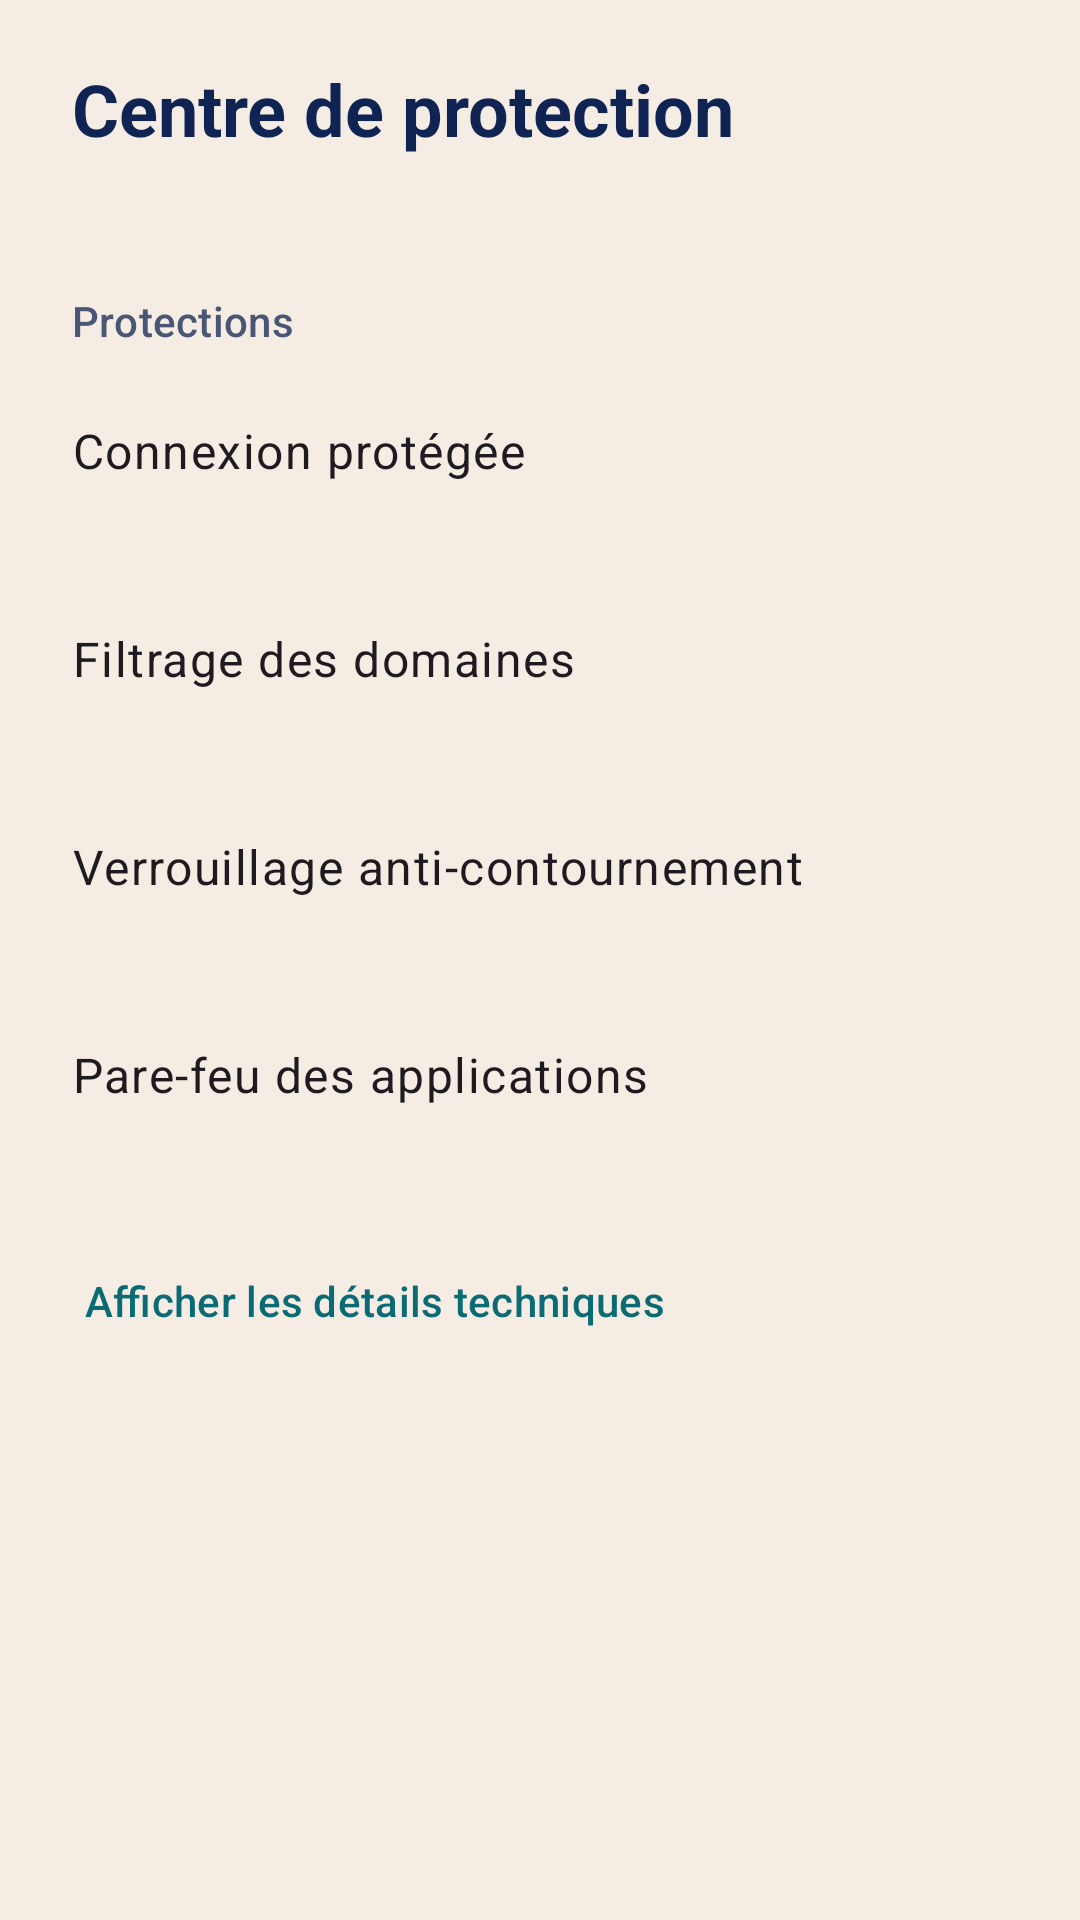

Here is an Android app screen rendered from its layout file. Give the layout XML and the strings, colors and styles it references.
<!-- AndroidManifest.xml: application theme Theme.AKeeper -->
<!-- res/layout/sheet_protection.xml -->
<?xml version="1.0" encoding="utf-8"?>
<androidx.core.widget.NestedScrollView xmlns:android="http://schemas.android.com/apk/res/android"
    android:layout_width="match_parent"
    android:layout_height="wrap_content">

    <LinearLayout
        android:layout_width="match_parent"
        android:layout_height="wrap_content"
        android:orientation="vertical"
        android:paddingHorizontal="24dp"
        android:paddingTop="20dp"
        android:paddingBottom="28dp">

        <TextView
            android:layout_width="wrap_content"
            android:layout_height="wrap_content"
            android:text="@string/protection_center_title"
            android:textAppearance="?attr/textAppearanceHeadlineSmall"
            android:textColor="?attr/colorOnSurface"
            android:textStyle="bold" />

        <TextView
            android:id="@+id/protection_summary"
            android:layout_width="match_parent"
            android:layout_height="wrap_content"
            android:layout_marginTop="6dp"
            android:textAppearance="?attr/textAppearanceBodyMedium"
            android:textColor="?attr/colorOnSurfaceVariant" />

        <TextView
            style="@style/Widget.AKeeper.SectionTitle"
            android:layout_marginStart="0dp"
            android:text="@string/protection_layers" />

        <LinearLayout
            android:layout_width="match_parent"
            android:layout_height="wrap_content"
            android:orientation="vertical">

            <TextView
                android:layout_width="match_parent"
                android:layout_height="wrap_content"
                android:minHeight="52dp"
                android:gravity="center_vertical"
                android:text="@string/protection_vpn"
                android:textAppearance="?attr/textAppearanceBodyLarge" />

            <TextView
                android:id="@+id/protection_vpn_state"
                android:layout_width="match_parent"
                android:layout_height="wrap_content"
                android:layout_marginTop="-14dp"
                android:paddingBottom="12dp"
                android:textAppearance="?attr/textAppearanceLabelLarge" />

            <TextView
                android:layout_width="match_parent"
                android:layout_height="wrap_content"
                android:minHeight="52dp"
                android:gravity="center_vertical"
                android:text="@string/protection_dns"
                android:textAppearance="?attr/textAppearanceBodyLarge" />

            <TextView
                android:id="@+id/protection_dns_state"
                android:layout_width="match_parent"
                android:layout_height="wrap_content"
                android:layout_marginTop="-14dp"
                android:paddingBottom="12dp"
                android:textAppearance="?attr/textAppearanceLabelLarge" />

            <TextView
                android:layout_width="match_parent"
                android:layout_height="wrap_content"
                android:minHeight="52dp"
                android:gravity="center_vertical"
                android:text="@string/protection_lockdown"
                android:textAppearance="?attr/textAppearanceBodyLarge" />

            <TextView
                android:id="@+id/protection_lockdown_state"
                android:layout_width="match_parent"
                android:layout_height="wrap_content"
                android:layout_marginTop="-14dp"
                android:paddingBottom="12dp"
                android:textAppearance="?attr/textAppearanceLabelLarge" />

            <TextView
                android:layout_width="match_parent"
                android:layout_height="wrap_content"
                android:minHeight="52dp"
                android:gravity="center_vertical"
                android:text="@string/protection_firewall"
                android:textAppearance="?attr/textAppearanceBodyLarge" />

            <TextView
                android:id="@+id/protection_firewall_state"
                android:layout_width="match_parent"
                android:layout_height="wrap_content"
                android:layout_marginTop="-14dp"
                android:paddingBottom="12dp"
                android:textAppearance="?attr/textAppearanceLabelLarge" />
        </LinearLayout>

        <TextView
            android:id="@+id/protection_technical_toggle"
            android:layout_width="wrap_content"
            android:layout_height="48dp"
            android:layout_marginTop="8dp"
            android:background="?attr/selectableItemBackgroundBorderless"
            android:gravity="center"
            android:paddingHorizontal="4dp"
            android:text="@string/protection_show_technical"
            android:textAppearance="?attr/textAppearanceLabelLarge"
            android:textColor="?attr/colorSecondary" />

        <TextView
            android:id="@+id/protection_technical"
            android:layout_width="match_parent"
            android:layout_height="wrap_content"
            android:layout_marginTop="4dp"
            android:padding="16dp"
            android:background="?attr/colorSurfaceContainerHigh"
            android:textAppearance="?attr/textAppearanceBodySmall"
            android:textColor="?attr/colorOnSurfaceVariant"
            android:visibility="gone" />
    </LinearLayout>
</androidx.core.widget.NestedScrollView>
<!-- resources referenced by this layout -->
<resources>
  <string name="protection_center_title">Centre de protection</string>
  <string name="protection_dns">Filtrage des domaines</string>
  <string name="protection_firewall">Pare-feu des applications</string>
  <string name="protection_layers">Protections</string>
  <string name="protection_lockdown">Verrouillage anti-contournement</string>
  <string name="protection_show_technical">Afficher les détails techniques</string>
  <string name="protection_vpn">Connexion protégée</string>
  <style name="Widget.AKeeper.SectionTitle" parent="">
          <item name="android:layout_width">wrap_content</item>
          <item name="android:layout_height">wrap_content</item>
          <item name="android:layout_marginStart">8dp</item>
          <item name="android:layout_marginTop">20dp</item>
          <item name="android:layout_marginBottom">8dp</item>
          <item name="android:accessibilityHeading">true</item>
          <item name="android:textAppearance">?attr/textAppearanceTitleSmall</item>
          <item name="android:textColor">?attr/colorOnSurfaceVariant</item>
      </style>
  <color name="akeeper_primary">@color/akeeper_midnight</color>
  <color name="akeeper_on_primary">@color/akeeper_ivory</color>
  <color name="akeeper_turquoise">#FF36C2CF</color>
  <color name="akeeper_midnight">#FF102453</color>
  <color name="akeeper_link">@color/akeeper_turquoise_text</color>
  <color name="akeeper_background">@color/akeeper_ivory</color>
  <color name="akeeper_on_background">@color/akeeper_midnight</color>
  <color name="akeeper_on_background_variant">@color/akeeper_slate</color>
  <color name="akeeper_card">@color/akeeper_white</color>
  <color name="akeeper_outline">@color/akeeper_taupe</color>
  <color name="akeeper_outline_variant">@color/akeeper_sand</color>
  <style name="Widget.AKeeper.Switch" parent="Widget.Material3.CompoundButton.MaterialSwitch">
          <item name="trackTint">@color/akeeper_switch_track</item>
          <item name="thumbTint">@color/akeeper_switch_thumb</item>
          <item name="trackDecorationTint">@color/akeeper_switch_track_decoration</item>
      </style>
  <color name="akeeper_ivory">#FFF5EDE4</color>
  <color name="akeeper_turquoise_text">#FF0B6B75</color>
  <color name="akeeper_slate">#FF4A5675</color>
  <color name="akeeper_white">#FFFFFFFF</color>
  <color name="akeeper_taupe">#FF8C8478</color>
  <color name="akeeper_sand">#FFE2D8CC</color>
</resources>
